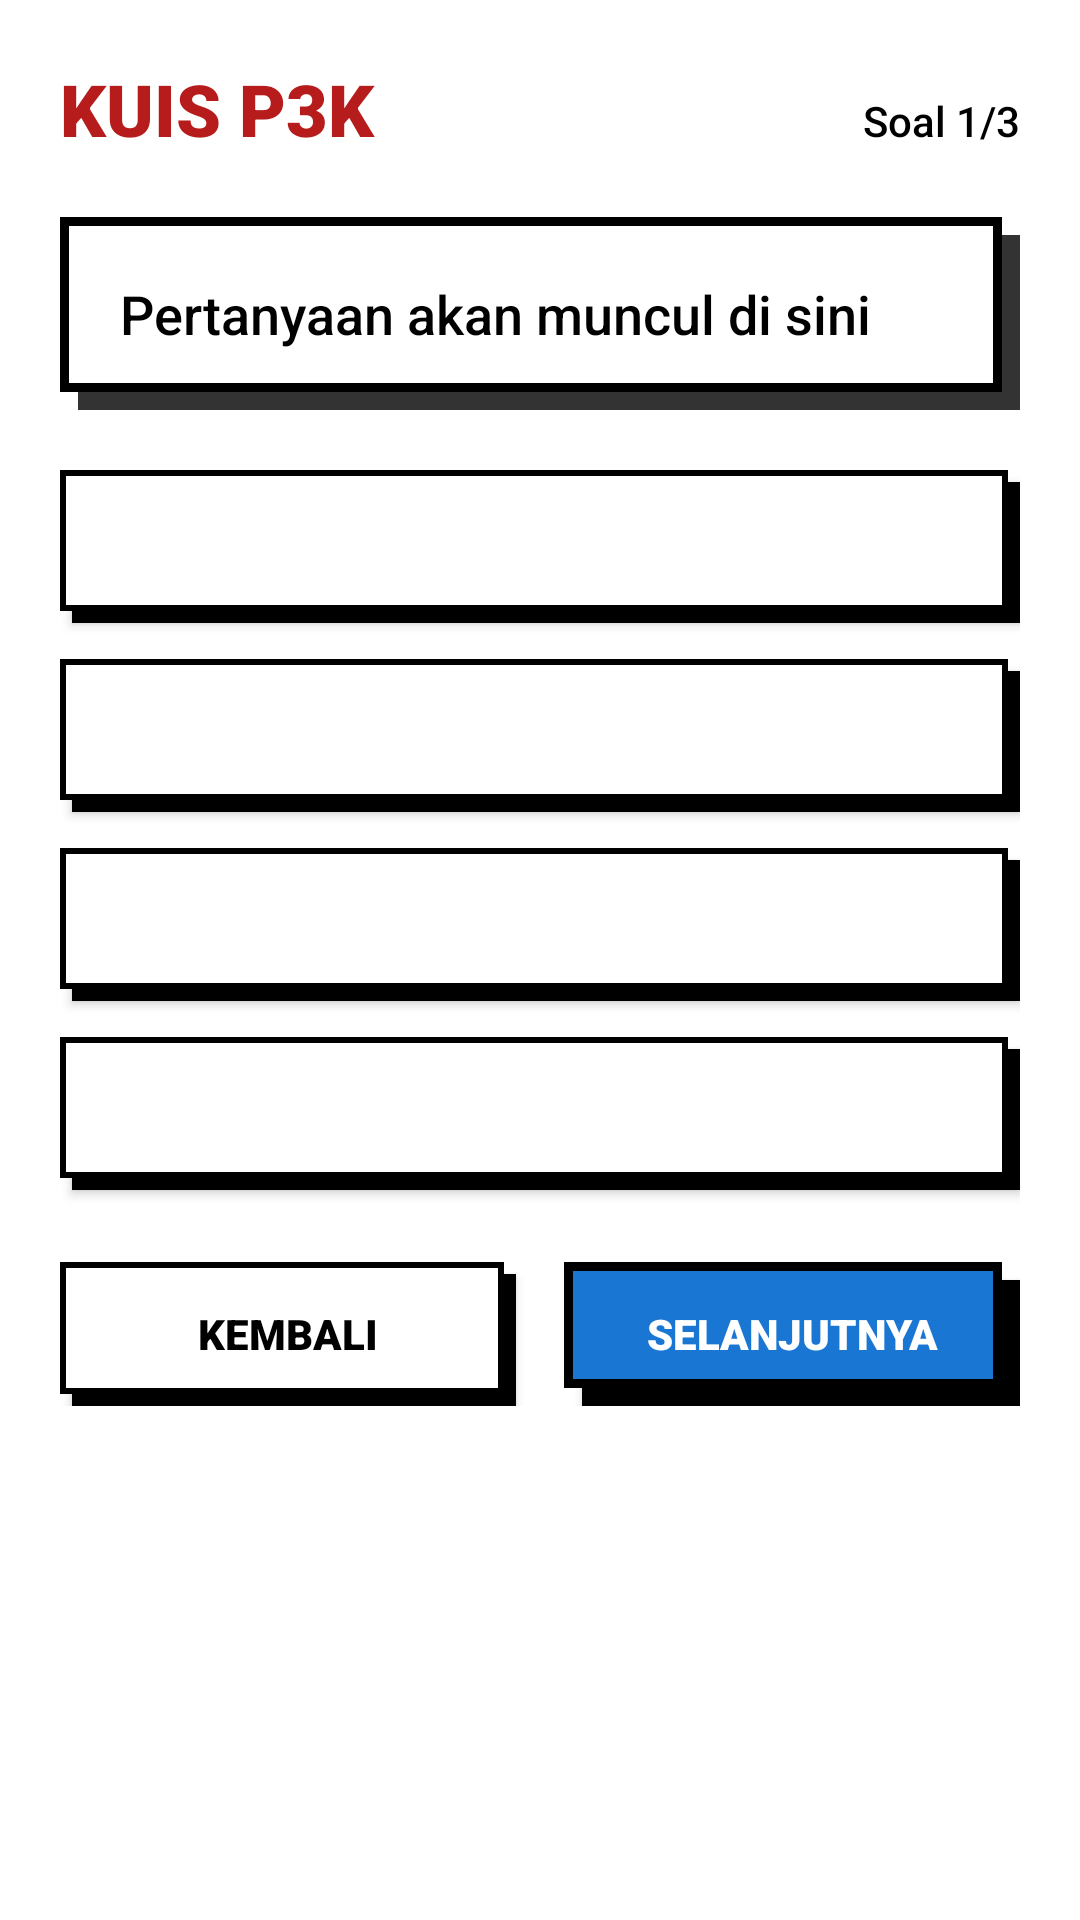

Here is an Android app screen rendered from its layout file. Give the layout XML and the strings, colors and styles it references.
<!-- AndroidManifest.xml: application theme Theme.ReAkSi -->
<!-- res/layout/activity_quiz.xml -->
<?xml version="1.0" encoding="utf-8"?>
<ScrollView xmlns:android="http://schemas.android.com/apk/res/android"
    android:layout_width="match_parent"
    android:layout_height="match_parent"
    android:background="#FFFFFF"
    android:fitsSystemWindows="true">

    <LinearLayout
        android:layout_width="match_parent"
        android:layout_height="wrap_content"
        android:orientation="vertical"
        android:padding="20dp">

        <LinearLayout
            android:layout_width="match_parent"
            android:layout_height="wrap_content"
            android:orientation="horizontal"
            android:layout_marginBottom="20dp">

            <TextView
                android:id="@+id/tvQuizTitle"
                android:layout_width="0dp"
                android:layout_height="wrap_content"
                android:layout_weight="1"
                android:text="KUIS P3K"
                android:fontFamily="sans-serif-black"
                android:textSize="24sp"
                android:textColor="#B71C1C"/>

            <TextView
                android:id="@+id/tvQuestionNumber"
                android:layout_width="wrap_content"
                android:layout_height="wrap_content"
                android:text="Soal 1/3"
                android:fontFamily="sans-serif-medium"
                android:textSize="14sp"
                android:textColor="#000000"/>
        </LinearLayout>

        <LinearLayout
            android:layout_width="match_parent"
            android:layout_height="wrap_content"
            android:background="@drawable/neo_brutal_container"
            android:padding="20dp"
            android:layout_marginBottom="20dp">

            <TextView
                android:id="@+id/tvQuestion"
                android:layout_width="match_parent"
                android:layout_height="wrap_content"
                android:text="Pertanyaan akan muncul di sini"
                android:textSize="18sp"
                android:textColor="#000000"
                android:fontFamily="sans-serif-medium"/>
        </LinearLayout>

        <androidx.appcompat.widget.AppCompatButton
            android:id="@+id/btnOption0"
            android:layout_width="match_parent"
            android:layout_height="wrap_content"
            android:background="@drawable/neo_brutal_white"
            android:textColor="#000000"
            android:padding="16dp"
            android:layout_marginBottom="12dp"
            android:gravity="left|center_vertical"
            android:textAllCaps="false"/>

        <androidx.appcompat.widget.AppCompatButton
            android:id="@+id/btnOption1"
            android:layout_width="match_parent"
            android:layout_height="wrap_content"
            android:background="@drawable/neo_brutal_white"
            android:textColor="#000000"
            android:padding="16dp"
            android:layout_marginBottom="12dp"
            android:gravity="left|center_vertical"
            android:textAllCaps="false"/>

        <androidx.appcompat.widget.AppCompatButton
            android:id="@+id/btnOption2"
            android:layout_width="match_parent"
            android:layout_height="wrap_content"
            android:background="@drawable/neo_brutal_white"
            android:textColor="#000000"
            android:padding="16dp"
            android:layout_marginBottom="12dp"
            android:gravity="left|center_vertical"
            android:textAllCaps="false"/>

        <androidx.appcompat.widget.AppCompatButton
            android:id="@+id/btnOption3"
            android:layout_width="match_parent"
            android:layout_height="wrap_content"
            android:background="@drawable/neo_brutal_white"
            android:textColor="#000000"
            android:padding="16dp"
            android:layout_marginBottom="24dp"
            android:gravity="left|center_vertical"
            android:textAllCaps="false"/>

        <LinearLayout
            android:id="@+id/layoutNavigation"
            android:layout_width="match_parent"
            android:layout_height="wrap_content"
            android:orientation="horizontal"
            android:weightSum="2">

            <androidx.appcompat.widget.AppCompatButton
                android:id="@+id/btnBack"
                android:layout_width="0dp"
                android:layout_height="wrap_content"
                android:layout_weight="1"
                android:layout_marginEnd="8dp"
                android:background="@drawable/neo_brutal_white"
                android:text="KEMBALI"
                android:fontFamily="sans-serif-black"
                android:textColor="#000000"/>

            <androidx.appcompat.widget.AppCompatButton
                android:id="@+id/btnNext"
                android:layout_width="0dp"
                android:layout_height="wrap_content"
                android:layout_weight="1"
                android:layout_marginStart="8dp"
                android:background="@drawable/neo_brutal_blue"
                android:text="SELANJUTNYA"
                android:fontFamily="sans-serif-black"
                android:textColor="#FFFFFF"/>
        </LinearLayout>

        <androidx.appcompat.widget.AppCompatButton
            android:id="@+id/btnHome"
            android:layout_width="match_parent"
            android:layout_height="wrap_content"
            android:background="@drawable/neo_brutal_blue"
            android:text="KEMBALI KE BERANDA"
            android:fontFamily="sans-serif-black"
            android:textColor="#FFFFFF"
            android:visibility="gone"
            android:layout_marginTop="10dp"
            android:layout_marginBottom="20dp"/>

    </LinearLayout>
</ScrollView>
<!-- resources referenced by this layout -->
<resources>
  <!-- drawable neo_brutal_blue (drawable) -->
  <layer-list xmlns:android="http://schemas.android.com/apk/res/android">
      <item android:left="6dp" android:top="6dp"><shape><solid android:color="#000000" /></shape></item>
      <item android:bottom="6dp" android:right="6dp"><shape><solid android:color="#1976D2" /><stroke android:width="3dp" android:color="#000000" /></shape></item>
  </layer-list>
  <!-- drawable neo_brutal_container (drawable) -->
  <?xml version="1.0" encoding="utf-8"?>
  <layer-list xmlns:android="http://schemas.android.com/apk/res/android">
      <item android:left="6dp" android:top="6dp">
          <shape>
              <solid android:color="#333333" />
              <corners android:radius="0dp" />
          </shape>
      </item>
      <item android:bottom="6dp" android:right="6dp">
          <shape>
              <solid android:color="#FFFFFF" />
              <stroke android:width="3dp" android:color="#000000" />
              <corners android:radius="0dp" />
          </shape>
      </item>
  </layer-list>
  <!-- drawable neo_brutal_white (drawable) -->
  <layer-list xmlns:android="http://schemas.android.com/apk/res/android">
      <item android:left="4dp" android:top="4dp"><shape><solid android:color="#000000" /></shape></item>
      <item android:bottom="4dp" android:right="4dp"><shape><solid android:color="#FFFFFF" /><stroke android:width="2dp" android:color="#000000" /></shape></item>
  </layer-list>
  <style name="Theme.ReAkSi" parent="Base.Theme.ReAkSi" />
  <style name="Base.Theme.ReAkSi" parent="Theme.Material3.DayNight.NoActionBar">
          
          
      </style>
</resources>
